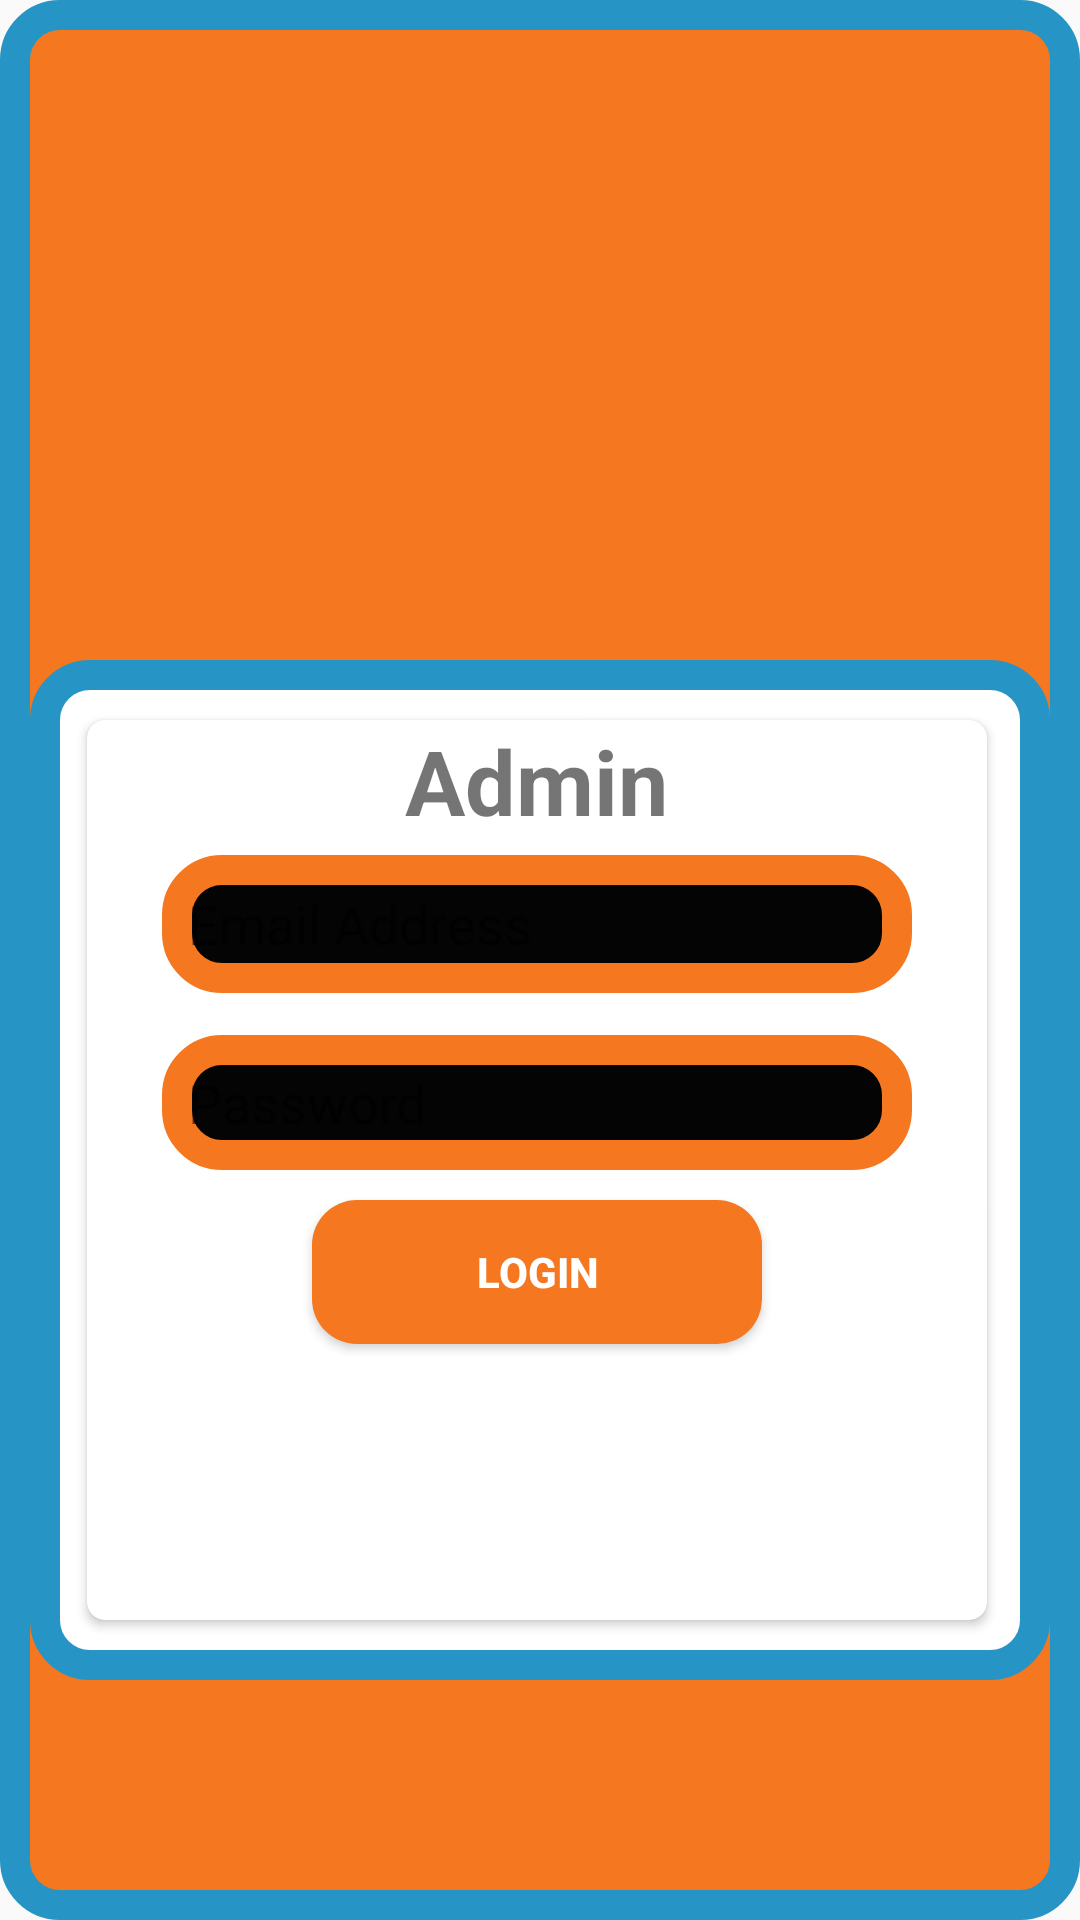

Here is an Android app screen rendered from its layout file. Give the layout XML and the strings, colors and styles it references.
<!-- AndroidManifest.xml: application theme Theme.Apartment_Rental_Application -->
<!-- res/layout/activity_admin_login.xml -->
<?xml version="1.0" encoding="utf-8"?>
<androidx.constraintlayout.widget.ConstraintLayout xmlns:android="http://schemas.android.com/apk/res/android"
    xmlns:app="http://schemas.android.com/apk/res-auto"
    xmlns:tools="http://schemas.android.com/tools"
    android:layout_width="match_parent"
    android:layout_height="match_parent"
    android:background="@drawable/input_design2"
    tools:context=".adminLogin">

    <LinearLayout
        android:id="@+id/linearLayout"
        android:layout_width="match_parent"
        android:layout_height="match_parent"
        android:orientation="vertical">



        <ImageView
            android:id="@+id/imageView"
            android:layout_width="200dp"
            android:layout_height="200dp"
            android:layout_gravity="center"
            android:layout_marginTop="20dp"
            android:background="@drawable/output" />

        <LinearLayout
            android:layout_width="340dp"
            android:layout_height="340dp"
            android:layout_gravity="center_horizontal"
            android:background="@drawable/input_design3">
        <androidx.cardview.widget.CardView
            android:layout_width="300dp"
            android:layout_height="300dp"
            android:layout_marginLeft="19dp"
            android:layout_gravity="center"
            android:elevation="6dp"
            app:cardCornerRadius="6dp">

            <TextView
                android:id="@+id/txt_admin"
                android:layout_width="wrap_content"
                android:layout_height="wrap_content"
                android:text="Admin"
                android:textStyle="bold"
                android:textSize="30sp"
                android:layout_gravity="center|top"/>

            <EditText
                android:id="@+id/txtAdminEmail"
                android:layout_width="match_parent"
                android:layout_height="46dp"
                android:layout_marginLeft="25dp"
                android:layout_marginTop="45dp"
                android:layout_marginRight="25dp"
                android:background="@drawable/input_design"
                android:ems="10"
                android:hint="  Email Address"
                android:inputType="textPersonName" />

            <EditText
                android:id="@+id/txtAdminPassword"
                android:layout_width="match_parent"
                android:layout_height="45dp"
                android:layout_marginLeft="25dp"
                android:layout_marginTop="105dp"
                android:layout_marginRight="25dp"
                android:background="@drawable/input_design"
                android:ems="10"
                android:hint="  Password"
                android:inputType="textPassword" />

            <Button
                android:id="@+id/btnAdminLogin"
                android:background="@drawable/buttons"
                android:layout_width="match_parent"
                android:layout_height="wrap_content"
                android:layout_marginLeft="75dp"
                android:layout_marginTop="160dp"
                android:layout_marginRight="75dp"
                android:textStyle="bold"
                android:textColor="#fff"
                android:text="Login" />



        </androidx.cardview.widget.CardView>
        </LinearLayout>

    </LinearLayout>


</androidx.constraintlayout.widget.ConstraintLayout>
<!-- resources referenced by this layout -->
<resources>
  <!-- drawable buttons (drawable-v24) -->
  <?xml version="1.0" encoding="utf-8"?>
  <shape xmlns:android="http://schemas.android.com/apk/res/android">
  
      <solid
          android:color="#F57720"
          >
      </solid>
  
      <corners
          android:radius="15dp"
          >
  
      </corners>
  
  </shape>
  <!-- drawable input_design (drawable-v24) -->
  <?xml version="1.0" encoding="utf-8"?>
  <shape xmlns:android="http://schemas.android.com/apk/res/android">
  
      <stroke
          android:color="#F57720"
          android:width="10dp"
          >
      </stroke>
  
      <solid
          android:color="#040404"
          >
      </solid>
  
      <corners
          android:radius="15dp"
          >
      </corners>
  </shape>
  <!-- drawable input_design2 (drawable) -->
  <?xml version="1.0" encoding="utf-8"?>
  <shape xmlns:android="http://schemas.android.com/apk/res/android">
  
      <stroke
          android:color="#2694C4"
          android:width="10dp"
          >
      </stroke>
  
      <solid
          android:color="#F57720"
          >
      </solid>
  
  
      <corners
          android:radius="15dp"
          >
      </corners>
  </shape>
  <!-- drawable input_design3 (drawable) -->
  <?xml version="1.0" encoding="utf-8"?>
  <shape xmlns:android="http://schemas.android.com/apk/res/android">
  
      <stroke
          android:color="#2694C4"
          android:width="10dp"
          >
      </stroke>
  
      <solid
          android:color="#FFFFFF"
          >
      </solid>
  
      <corners
          android:radius="15dp"
          >
      </corners>
  </shape>
  <style name="Theme.Apartment_Rental_Application" parent="Theme.AppCompat.Light.NoActionBar">
          
          <item name="colorPrimary">@color/purple_500</item>
          <item name="colorPrimaryDark">@color/purple_700</item>
          <item name="colorAccent">@color/teal_200</item>
          
      </style>
  <!-- not gathered from this repository: default colours our renderer supplied (Android Studio template values) -->
  <color name="purple_500">#FF6200EE</color>
  <color name="purple_700">#FF3700B3</color>
  <color name="teal_200">#FF03DAC5</color>
</resources>
